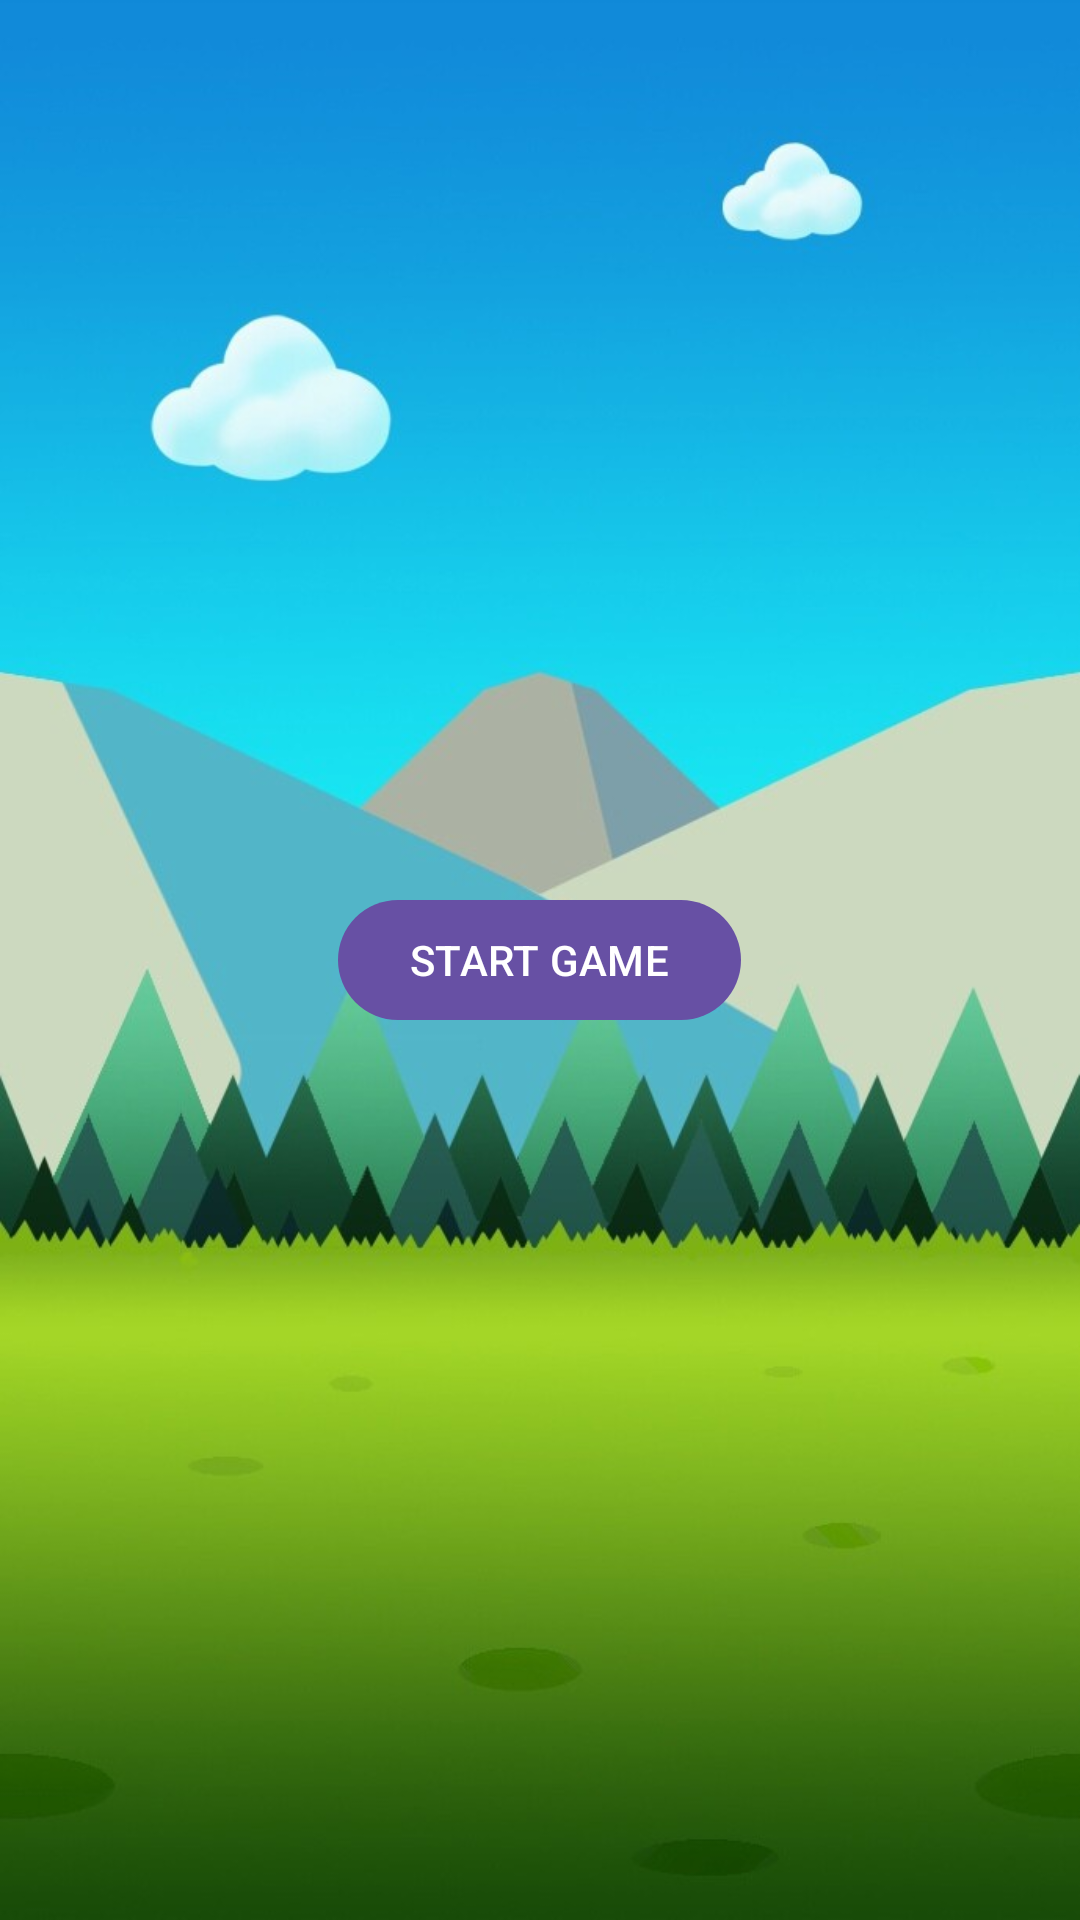

The Android layout XML behind this screen, and the referenced resources:
<!-- AndroidManifest.xml: application theme Theme.Material3.Light -->
<!-- res/layout/startactivity.xml -->
<?xml version="1.0" encoding="utf-8"?>
<LinearLayout
    xmlns:android="http://schemas.android.com/apk/res/android"
    xmlns:app="http://schemas.android.com/apk/res-auto"
    xmlns:tools="http://schemas.android.com/tools"
    android:layout_width="fill_parent"
    android:layout_height="fill_parent"
    android:orientation="vertical"
    android:id="@+id/rootLayout"
    android:gravity="center"
    android:background="@drawable/bg9">

    

    <Button
        android:id="@+id/startGameBtn"
        android:layout_width="wrap_content"
        android:layout_height="wrap_content"
        android:text="START GAME"
        app:layout_constraintBottom_toBottomOf="parent"
        app:layout_constraintEnd_toEndOf="parent"
        app:layout_constraintStart_toStartOf="parent"
        app:layout_constraintTop_toTopOf="parent"
        app:layout_constraintVertical_bias="0.364" />

</LinearLayout>
<!-- resources referenced by this layout -->
<resources>
  <!-- drawable bg9: jpg bitmap (drawable, 52655 bytes) -->
</resources>
